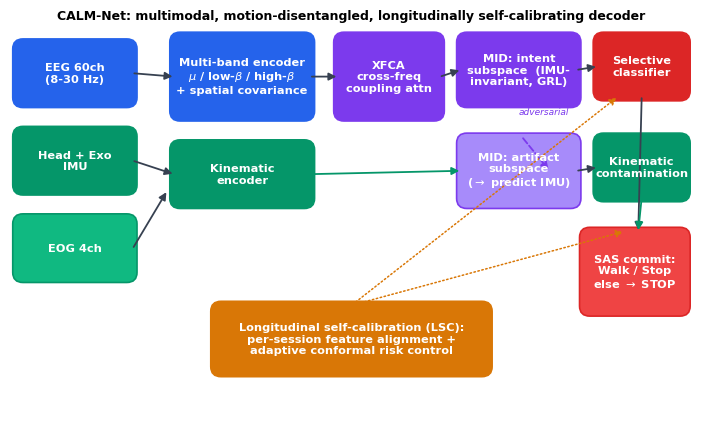

This figure's Python source:
"""CALM-Net framework schematic (Fig. 1)."""
import matplotlib
matplotlib.use("Agg")
import matplotlib.pyplot as plt
from matplotlib.patches import FancyBboxPatch, FancyArrowPatch

plt.rcParams.update({"font.size": 8.2, "font.family": "DejaVu Sans"})
fig, ax = plt.subplots(figsize=(7.3, 4.3)); ax.axis("off")
ax.set_xlim(0, 100); ax.set_ylim(0, 60)

C = {"eeg": "#2563eb", "kin": "#059669", "core": "#7c3aed", "cal": "#d97706",
     "safe": "#dc2626", "in": "#374151"}


def box(x, y, w, h, text, color, fc=None, fs=8.2, tc="white"):
    ax.add_patch(FancyBboxPatch((x, y), w, h, boxstyle="round,pad=0.6,rounding_size=1.5",
                 linewidth=1.2, edgecolor=color, facecolor=fc or color, alpha=1.0))
    ax.text(x + w / 2, y + h / 2, text, ha="center", va="center", color=tc,
            fontsize=fs, weight="bold", wrap=True)


def arrow(x1, y1, x2, y2, color="#374151", style="-|>", lw=1.3, ls="-"):
    ax.add_patch(FancyArrowPatch((x1, y1), (x2, y2), arrowstyle=style,
                 mutation_scale=11, linewidth=lw, color=color, linestyle=ls,
                 shrinkA=1, shrinkB=1))


# ---- inputs ----
box(1, 46, 17, 9, "EEG 60ch\n(8-30 Hz)", C["eeg"])
box(1, 33, 17, 9, "Head + Exo\nIMU", C["kin"])
box(1, 20, 17, 9, "EOG 4ch", C["kin"], fc="#10b981")
# ---- encoders ----
box(24, 44, 20, 12, "Multi-band encoder\n$\\mu$ / low-$\\beta$ / high-$\\beta$\n+ spatial covariance", C["eeg"])
box(24, 31, 20, 9, "Kinematic\nencoder", C["kin"])
# ---- XFCA ----
box(48, 44, 15, 12, "XFCA\ncross-freq\ncoupling attn", C["core"])
# ---- MID ----
box(66, 46, 17, 10, "MID: intent\nsubspace  (IMU-\ninvariant, GRL)", C["core"])
box(66, 31, 17, 10, "MID: artifact\nsubspace\n($\\to$ predict IMU)", C["core"], fc="#a78bfa")
# ---- heads ----
box(86, 47, 13, 9, "Selective\nclassifier", C["safe"])
box(86, 32, 13, 9, "Kinematic\ncontamination", C["kin"])
# ---- LSC bottom ----
box(30, 6, 40, 10, "Longitudinal self-calibration (LSC):\nper-session feature alignment +\nadaptive conformal risk control", C["cal"])
# ---- SAS output ----
box(84, 15, 15, 12, "SAS commit:\nWalk / Stop\nelse $\\to$ STOP", C["safe"], fc="#ef4444")

# arrows
arrow(18, 50.5, 24, 50); arrow(18, 37.5, 24, 35.5); arrow(18, 24.5, 23, 33)
arrow(44, 50, 48, 50); arrow(44, 35.5, 66, 36, color=C["kin"])
arrow(63, 50, 66, 51)
arrow(83, 51, 86, 51.5); arrow(83, 36, 86, 36.5)
arrow(75, 41, 79, 36, color=C["core"], ls="--")   # artifact informs contamination
arrow(92.5, 47, 92, 27); arrow(92.5, 32, 92, 27, color=C["kin"])
arrow(50, 16, 89, 47, color=C["cal"], ls=":", lw=1.1)   # LSC to classifier
arrow(50, 16, 90, 27, color=C["cal"], ls=":", lw=1.1)   # LSC to SAS
# GRL adversary annotation
ax.text(74.5, 44.4, "adversarial", fontsize=6.5, style="italic", color=C["core"])

ax.text(50, 58.5, "CALM-Net: multimodal, motion-disentangled, longitudinally self-calibrating decoder",
        ha="center", fontsize=9, weight="bold")
fig.tight_layout()
fig.savefig("fig_architecture.pdf", bbox_inches="tight")
fig.savefig("fig_architecture.png", dpi=150, bbox_inches="tight")
print("wrote fig_architecture.pdf/.png")
